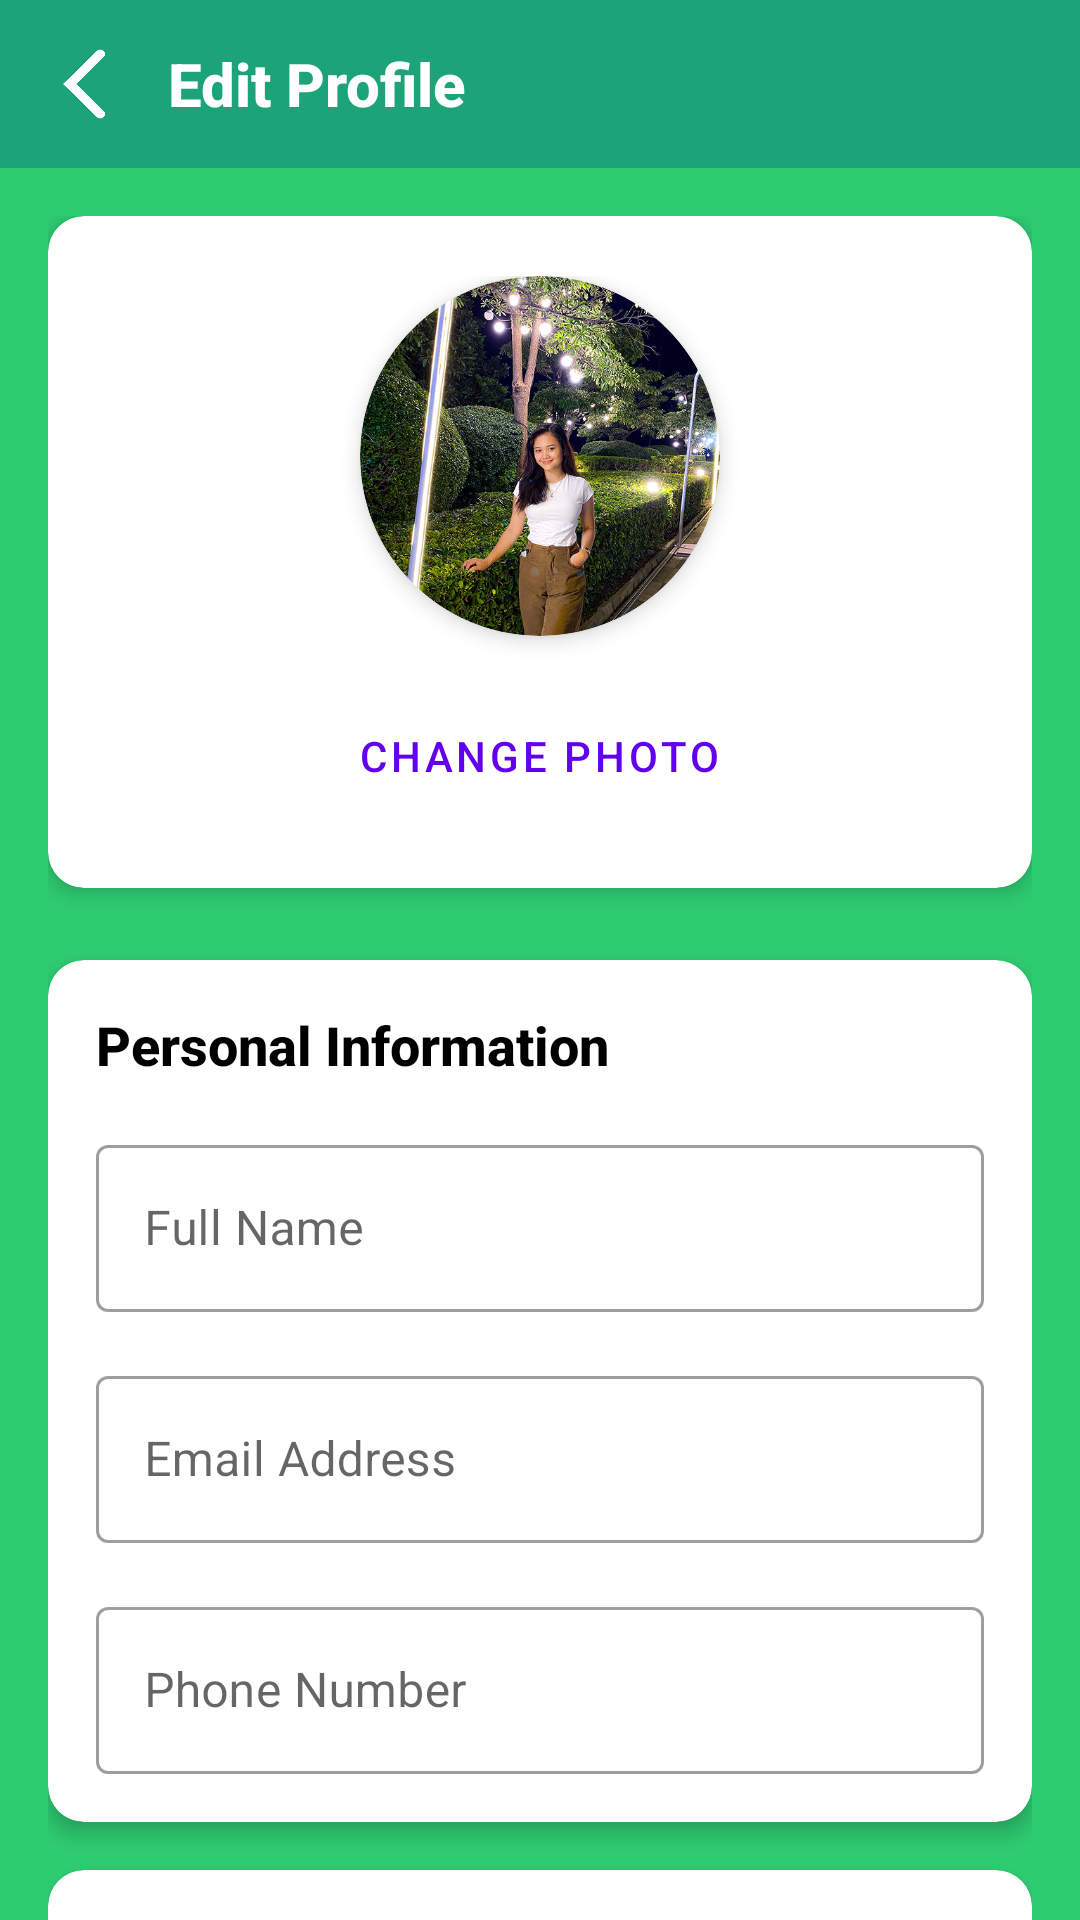

Reconstruct the res/layout file that produces this screen, plus the resources it refers to.
<!-- AndroidManifest.xml: application theme Theme.AptEase -->
<!-- res/layout/activity_edit_profile.xml -->
<?xml version="1.0" encoding="utf-8"?>
<androidx.coordinatorlayout.widget.CoordinatorLayout xmlns:android="http://schemas.android.com/apk/res/android"
    xmlns:app="http://schemas.android.com/apk/res-auto"
    android:layout_width="match_parent"
    android:layout_height="match_parent"
    android:background="@color/primary_green">

    <com.google.android.material.appbar.AppBarLayout
        android:layout_width="match_parent"
        android:layout_height="wrap_content"
        android:background="@android:color/transparent"
        app:elevation="0dp">

        <androidx.appcompat.widget.Toolbar
            android:layout_width="match_parent"
            android:layout_height="?attr/actionBarSize"
            android:background="#1CA377"
            android:paddingStart="16dp"
            android:paddingEnd="16dp">

            <LinearLayout
                android:layout_width="match_parent"
                android:layout_height="match_parent"
                android:gravity="center_vertical">

                <ImageView
                    android:id="@+id/back_button"
                    android:layout_width="24dp"
                    android:layout_height="24dp"
                    android:src="@drawable/ic_back"
                    android:contentDescription="Back"
                    android:tint="@android:color/white" />

                <TextView
                    android:layout_width="wrap_content"
                    android:layout_height="wrap_content"
                    android:layout_marginStart="16dp"
                    android:text="Edit Profile"
                    android:textColor="@android:color/white"
                    android:textSize="20sp"
                    android:textStyle="bold"
                    android:fontFamily="sans-serif-medium" />
            </LinearLayout>
        </androidx.appcompat.widget.Toolbar>
    </com.google.android.material.appbar.AppBarLayout>

    <androidx.core.widget.NestedScrollView
        android:layout_width="match_parent"
        android:layout_height="match_parent"
        android:fillViewport="true"
        app:layout_behavior="@string/appbar_scrolling_view_behavior">

        <LinearLayout
            android:layout_width="match_parent"
            android:layout_height="wrap_content"
            android:orientation="vertical"
            android:padding="16dp">

            
            <com.google.android.material.card.MaterialCardView
                android:layout_width="match_parent"
                android:layout_height="wrap_content"
                android:layout_marginBottom="24dp"
                app:cardCornerRadius="12dp"
                app:cardElevation="4dp">

                <LinearLayout
                    android:layout_width="match_parent"
                    android:layout_height="wrap_content"
                    android:orientation="vertical"
                    android:padding="20dp"
                    android:gravity="center">

                    <com.google.android.material.card.MaterialCardView
                        android:layout_width="120dp"
                        android:layout_height="120dp"
                        app:cardCornerRadius="60dp"
                        app:cardElevation="4dp">

                        <ImageView
                            android:id="@+id/profile_image"
                            android:layout_width="match_parent"
                            android:layout_height="match_parent"
                            android:src="@drawable/default_profile"
                            android:scaleType="centerCrop"
                            android:contentDescription="Profile picture" />
                    </com.google.android.material.card.MaterialCardView>

                    <com.google.android.material.button.MaterialButton
                        android:id="@+id/change_photo_button"
                        android:layout_width="wrap_content"
                        android:layout_height="wrap_content"
                        android:text="Change Photo"
                        android:layout_marginTop="16dp"
                        app:cornerRadius="20dp"
                        style="@style/Widget.MaterialComponents.Button.TextButton" />
                </LinearLayout>
            </com.google.android.material.card.MaterialCardView>

            
            <com.google.android.material.card.MaterialCardView
                android:layout_width="match_parent"
                android:layout_height="wrap_content"
                android:layout_marginBottom="16dp"
                app:cardCornerRadius="12dp"
                app:cardElevation="4dp">

                <LinearLayout
                    android:layout_width="match_parent"
                    android:layout_height="wrap_content"
                    android:orientation="vertical"
                    android:padding="16dp">

                    <TextView
                        android:layout_width="wrap_content"
                        android:layout_height="wrap_content"
                        android:text="Personal Information"
                        android:textSize="18sp"
                        android:textStyle="bold"
                        android:textColor="#000000"
                        android:fontFamily="sans-serif-medium"
                        android:layout_marginBottom="16dp" />

                    <com.google.android.material.textfield.TextInputLayout
                        android:layout_width="match_parent"
                        android:layout_height="wrap_content"
                        android:layout_marginBottom="16dp"
                        style="@style/Widget.MaterialComponents.TextInputLayout.OutlinedBox">

                        <com.google.android.material.textfield.TextInputEditText
                            android:id="@+id/full_name_input"
                            android:layout_width="match_parent"
                            android:layout_height="wrap_content"
                            android:hint="Full Name"
                            android:inputType="textPersonName" />
                    </com.google.android.material.textfield.TextInputLayout>

                    <com.google.android.material.textfield.TextInputLayout
                        android:layout_width="match_parent"
                        android:layout_height="wrap_content"
                        android:layout_marginBottom="16dp"
                        style="@style/Widget.MaterialComponents.TextInputLayout.OutlinedBox">

                        <com.google.android.material.textfield.TextInputEditText
                            android:id="@+id/email_input"
                            android:layout_width="match_parent"
                            android:layout_height="wrap_content"
                            android:hint="Email Address"
                            android:inputType="textEmailAddress" />
                    </com.google.android.material.textfield.TextInputLayout>

                    <com.google.android.material.textfield.TextInputLayout
                        android:layout_width="match_parent"
                        android:layout_height="wrap_content"
                        style="@style/Widget.MaterialComponents.TextInputLayout.OutlinedBox">

                        <com.google.android.material.textfield.TextInputEditText
                            android:id="@+id/phone_input"
                            android:layout_width="match_parent"
                            android:layout_height="wrap_content"
                            android:hint="Phone Number"
                            android:inputType="phone" />
                    </com.google.android.material.textfield.TextInputLayout>
                </LinearLayout>
            </com.google.android.material.card.MaterialCardView>

            
            <com.google.android.material.card.MaterialCardView
                android:layout_width="match_parent"
                android:layout_height="wrap_content"
                android:layout_marginBottom="24dp"
                app:cardCornerRadius="12dp"
                app:cardElevation="4dp">

                <LinearLayout
                    android:layout_width="match_parent"
                    android:layout_height="wrap_content"
                    android:orientation="vertical"
                    android:padding="16dp">

                    <TextView
                        android:layout_width="wrap_content"
                        android:layout_height="wrap_content"
                        android:text="Address Information"
                        android:textSize="18sp"
                        android:textStyle="bold"
                        android:textColor="#000000"
                        android:fontFamily="sans-serif-medium"
                        android:layout_marginBottom="16dp" />

                    <com.google.android.material.textfield.TextInputLayout
                        android:layout_width="match_parent"
                        android:layout_height="wrap_content"
                        android:layout_marginBottom="16dp"
                        style="@style/Widget.MaterialComponents.TextInputLayout.OutlinedBox">

                        <com.google.android.material.textfield.TextInputEditText
                            android:id="@+id/address_input"
                            android:layout_width="match_parent"
                            android:layout_height="wrap_content"
                            android:hint="Street Address"
                            android:inputType="textPostalAddress" />
                    </com.google.android.material.textfield.TextInputLayout>

                    <com.google.android.material.textfield.TextInputLayout
                        android:layout_width="match_parent"
                        android:layout_height="wrap_content"
                        style="@style/Widget.MaterialComponents.TextInputLayout.OutlinedBox">

                        <com.google.android.material.textfield.TextInputEditText
                            android:id="@+id/city_input"
                            android:layout_width="match_parent"
                            android:layout_height="wrap_content"
                            android:hint="City"
                            android:inputType="text" />
                    </com.google.android.material.textfield.TextInputLayout>
                </LinearLayout>
            </com.google.android.material.card.MaterialCardView>

            
            <com.google.android.material.button.MaterialButton
                android:id="@+id/save_button"
                android:layout_width="match_parent"
                android:layout_height="wrap_content"
                android:text="Save Changes"
                android:padding="12dp"
                android:layout_marginTop="8dp"
                app:cornerRadius="8dp"
                android:backgroundTint="#1CA377" />

        </LinearLayout>
    </androidx.core.widget.NestedScrollView>
</androidx.coordinatorlayout.widget.CoordinatorLayout>
<!-- resources referenced by this layout -->
<resources>
  <color name="primary_green">#2ECC71</color>
  <!-- drawable default_profile: png bitmap (drawable, 609039 bytes) -->
  <!-- drawable ic_back: png bitmap (drawable, 8789 bytes) -->
  <style name="Theme.AptEase" parent="Theme.MaterialComponents.DayNight.DarkActionBar">
          
          <item name="colorPrimary">@color/purple_500</item>
          <item name="colorPrimaryVariant">@color/purple_700</item>
          <item name="colorOnPrimary">@color/white</item>
          
          <item name="colorSecondary">@color/teal_200</item>
          <item name="colorSecondaryVariant">@color/teal_700</item>
          <item name="colorOnSecondary">@color/black</item>
          
          <item name="android:statusBarColor">?attr/colorPrimaryVariant</item>
          
      </style>
  <color name="purple_500">#FF6200EE</color>
  <color name="purple_700">#FF3700B3</color>
  <color name="white">#FFFFFFFF</color>
  <color name="teal_200">#FF03DAC5</color>
  <color name="teal_700">#FF018786</color>
  <color name="black">#FF000000</color>
</resources>
